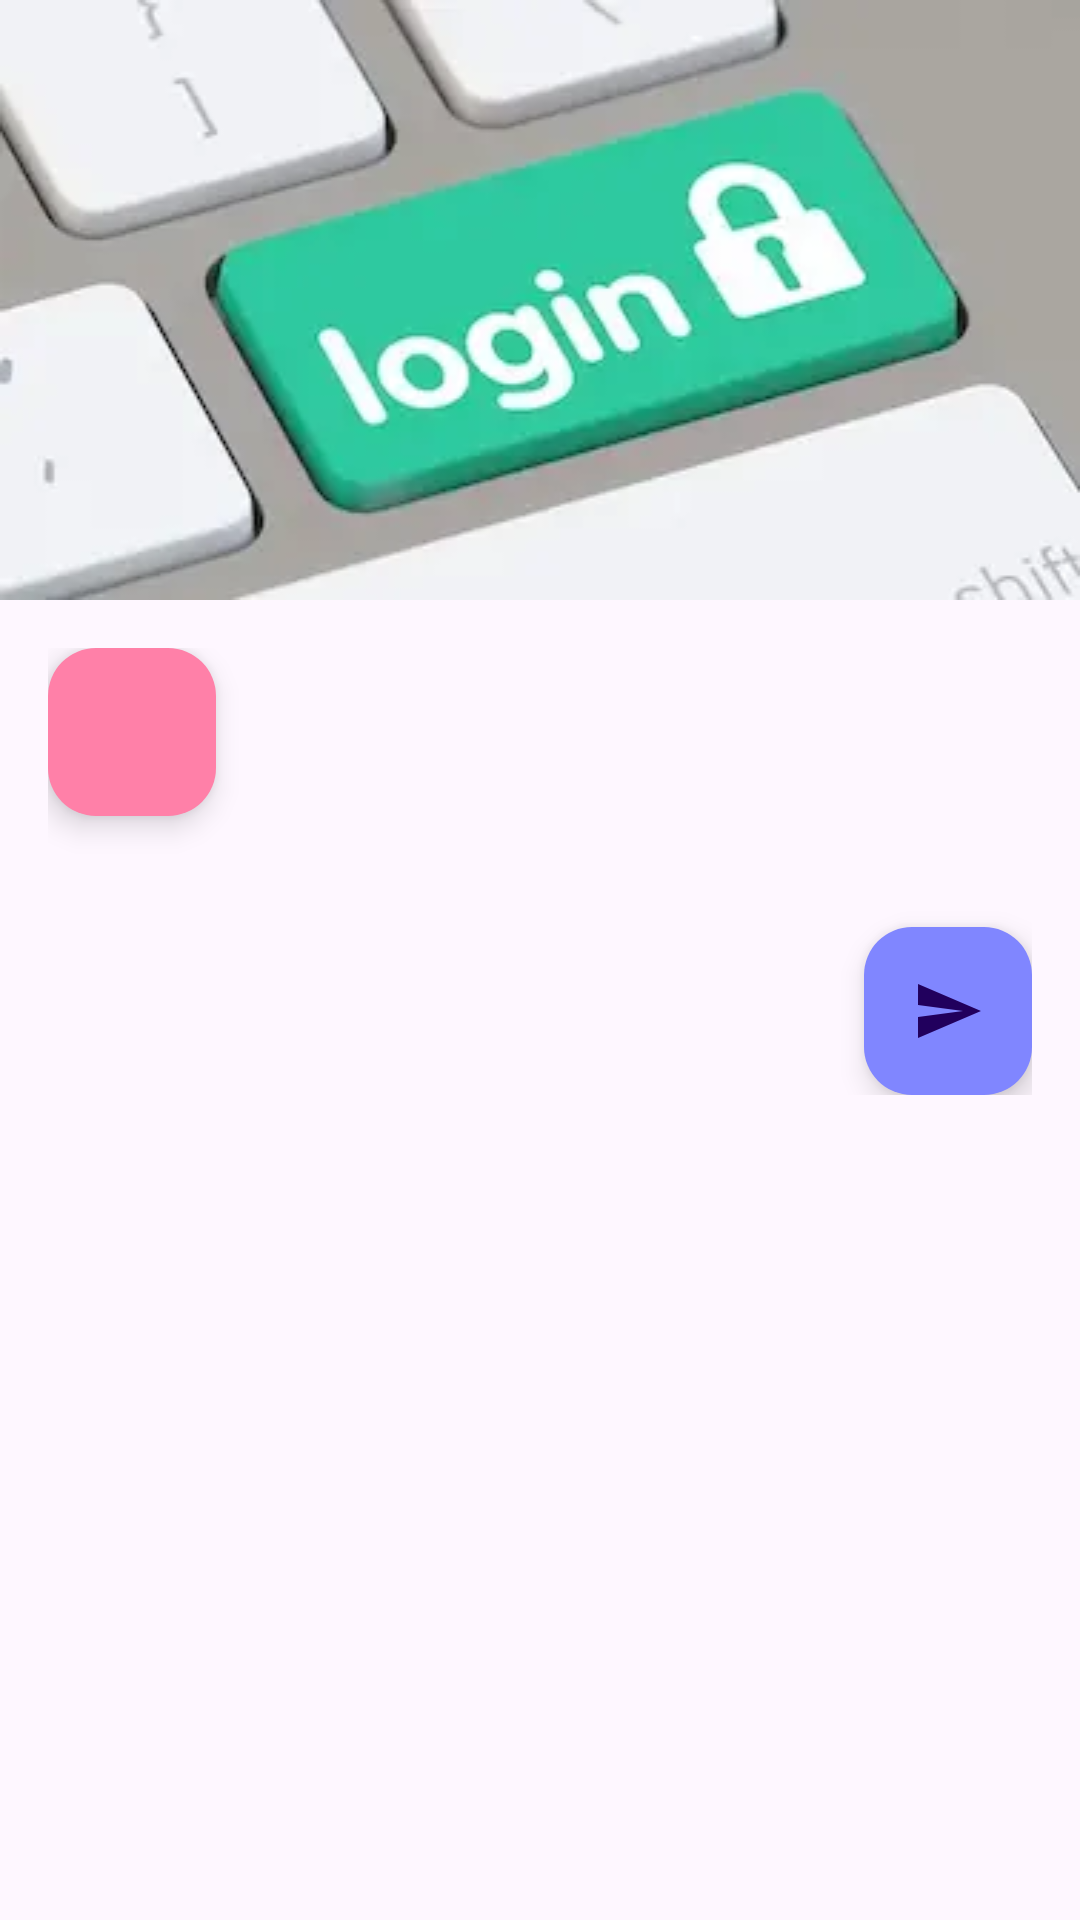

Layout XML and referenced resources for this Android screen:
<!-- AndroidManifest.xml: application theme AppTheme.SafeView -->
<!-- res/layout/activity_login.xml -->
<?xml version="1.0" encoding="utf-8"?>
<ScrollView xmlns:android="http://schemas.android.com/apk/res/android"
    xmlns:app="http://schemas.android.com/apk/res-auto"
    style="@style/scroll_layout">

    <LinearLayout
        style="@style/linear_layout"
        android:orientation="vertical">

        <ImageView
            android:layout_width="match_parent"
            android:layout_height="@dimen/dimen_200dp"
            android:contentDescription="Login form header image"
            android:scaleType="fitXY"
            android:src="@drawable/img_login" />

        <LinearLayout
            android:id="@+id/login_form"
            style="@style/linear_layout_pad"
            android:orientation="vertical">

            <com.google.android.material.floatingactionbutton.FloatingActionButton
                android:id="@+id/login_fab_register"
                android:layout_width="wrap_content"
                android:layout_height="wrap_content"
                android:layout_marginBottom="@dimen/dimen_10dp"
                android:contentDescription="New registration button"
                android:src="@drawable/ic_add_24dp"
                android:tooltipText="Registration"
                app:backgroundTint="@color/pink" />

            <AutoCompleteTextView
                android:id="@+id/login_ed_username"
                style="@style/input_field"
                android:drawableStart="@drawable/ic_person_24dp"
                android:hint="Username"
                android:inputType="text" />

            <AutoCompleteTextView
                android:id="@+id/login_ed_password"
                style="@style/input_field"
                android:drawableStart="@drawable/ic_lock_24dp"
                android:hint="Password"
                android:inputType="textPassword" />

            <androidx.appcompat.widget.SwitchCompat
                android:id="@+id/login_sw_keep_signed"
                style="@style/input_field"
                android:paddingHorizontal="@dimen/dimen_10dp"
                android:text="Keep me signed in."
                app:thumbTint="@android:color/black"
                app:trackTint="@android:color/darker_gray" />

            <com.google.android.material.floatingactionbutton.FloatingActionButton
                android:id="@+id/login_fab_submit"
                android:layout_width="wrap_content"
                android:layout_height="wrap_content"
                android:layout_gravity="end"
                android:contentDescription="Submit login form button"
                android:imeOptions="actionGo"
                android:src="@drawable/ic_send_24dp"
                android:tooltipText="Login"
                app:backgroundTint="@color/purple" />
        </LinearLayout>
    </LinearLayout>
</ScrollView>
<!-- resources referenced by this layout -->
<resources>
  <color name="pink">#FF80A8</color>
  <color name="purple">#8086FF</color>
  <dimen name="dimen_10dp">10dp</dimen>
  <dimen name="dimen_200dp">200dp</dimen>
  <!-- drawable ic_lock_24dp (drawable-hdpi) -->
  <vector xmlns:android="http://schemas.android.com/apk/res/android"
      android:width="24dp"
      android:height="24dp"
      android:viewportWidth="24"
      android:viewportHeight="24">
      <path
          android:fillColor="@color/design_default_color_primary"
          android:pathData="M18,8h-1L17,6c0,-2.76 -2.24,-5 -5,-5S7,3.24 7,6v2L6,8c-1.1,0 -2,0.9 -2,2v10c0,1.1 0.9,2 2,2h12c1.1,0 2,-0.9 2,-2L20,10c0,-1.1 -0.9,-2 -2,-2zM12,17c-1.1,0 -2,-0.9 -2,-2s0.9,-2 2,-2 2,0.9 2,2 -0.9,2 -2,2zM15.1,8L8.9,8L8.9,6c0,-1.71 1.39,-3.1 3.1,-3.1 1.71,0 3.1,1.39 3.1,3.1v2z" />
  </vector>
  <!-- drawable ic_person_24dp (drawable-hdpi) -->
  <vector xmlns:android="http://schemas.android.com/apk/res/android"
      android:width="24dp"
      android:height="24dp"
      android:viewportWidth="24"
      android:viewportHeight="24">
      <path
          android:fillColor="@color/design_default_color_primary"
          android:pathData="M12,12c2.21,0 4,-1.79 4,-4s-1.79,-4 -4,-4 -4,1.79 -4,4 1.79,4 4,4zM12,14c-2.67,0 -8,1.34 -8,4v2h16v-2c0,-2.66 -5.33,-4 -8,-4z" />
  </vector>
  <!-- drawable ic_send_24dp (drawable-hdpi) -->
  <vector xmlns:android="http://schemas.android.com/apk/res/android"
      android:width="24dp"
      android:height="24dp"
      android:viewportWidth="24"
      android:viewportHeight="24">
      <path
          android:fillColor="@color/design_default_color_primary"
          android:pathData="M2.01,21L23,12 2.01,3 2,10l15,2 -15,2z" />
  </vector>
  <!-- drawable img_login: webp bitmap (drawable, 5130 bytes) -->
  <style name="linear_layout">
          <item name="android:layout_width">match_parent</item>
          <item name="android:layout_height">wrap_content</item>
      </style>
  <style name="linear_layout_pad" parent="linear_layout">
          <item name="android:padding">@dimen/dimen_16dp</item>
      </style>
  <style name="scroll_layout">
          <item name="android:layout_width">match_parent</item>
          <item name="android:layout_height">match_parent</item>
          <item name="android:orientation">vertical</item>
          <item name="android:scrollbars">none</item>
      </style>
  <style name="AppTheme.SafeView" parent="@style/Theme.Material3.DayNight">
          <item name="android:fitsSystemWindows">true</item>
          <item name="android:enforceStatusBarContrast">true</item>
      </style>
  <dimen name="dimen_16dp">16dp</dimen>
</resources>
